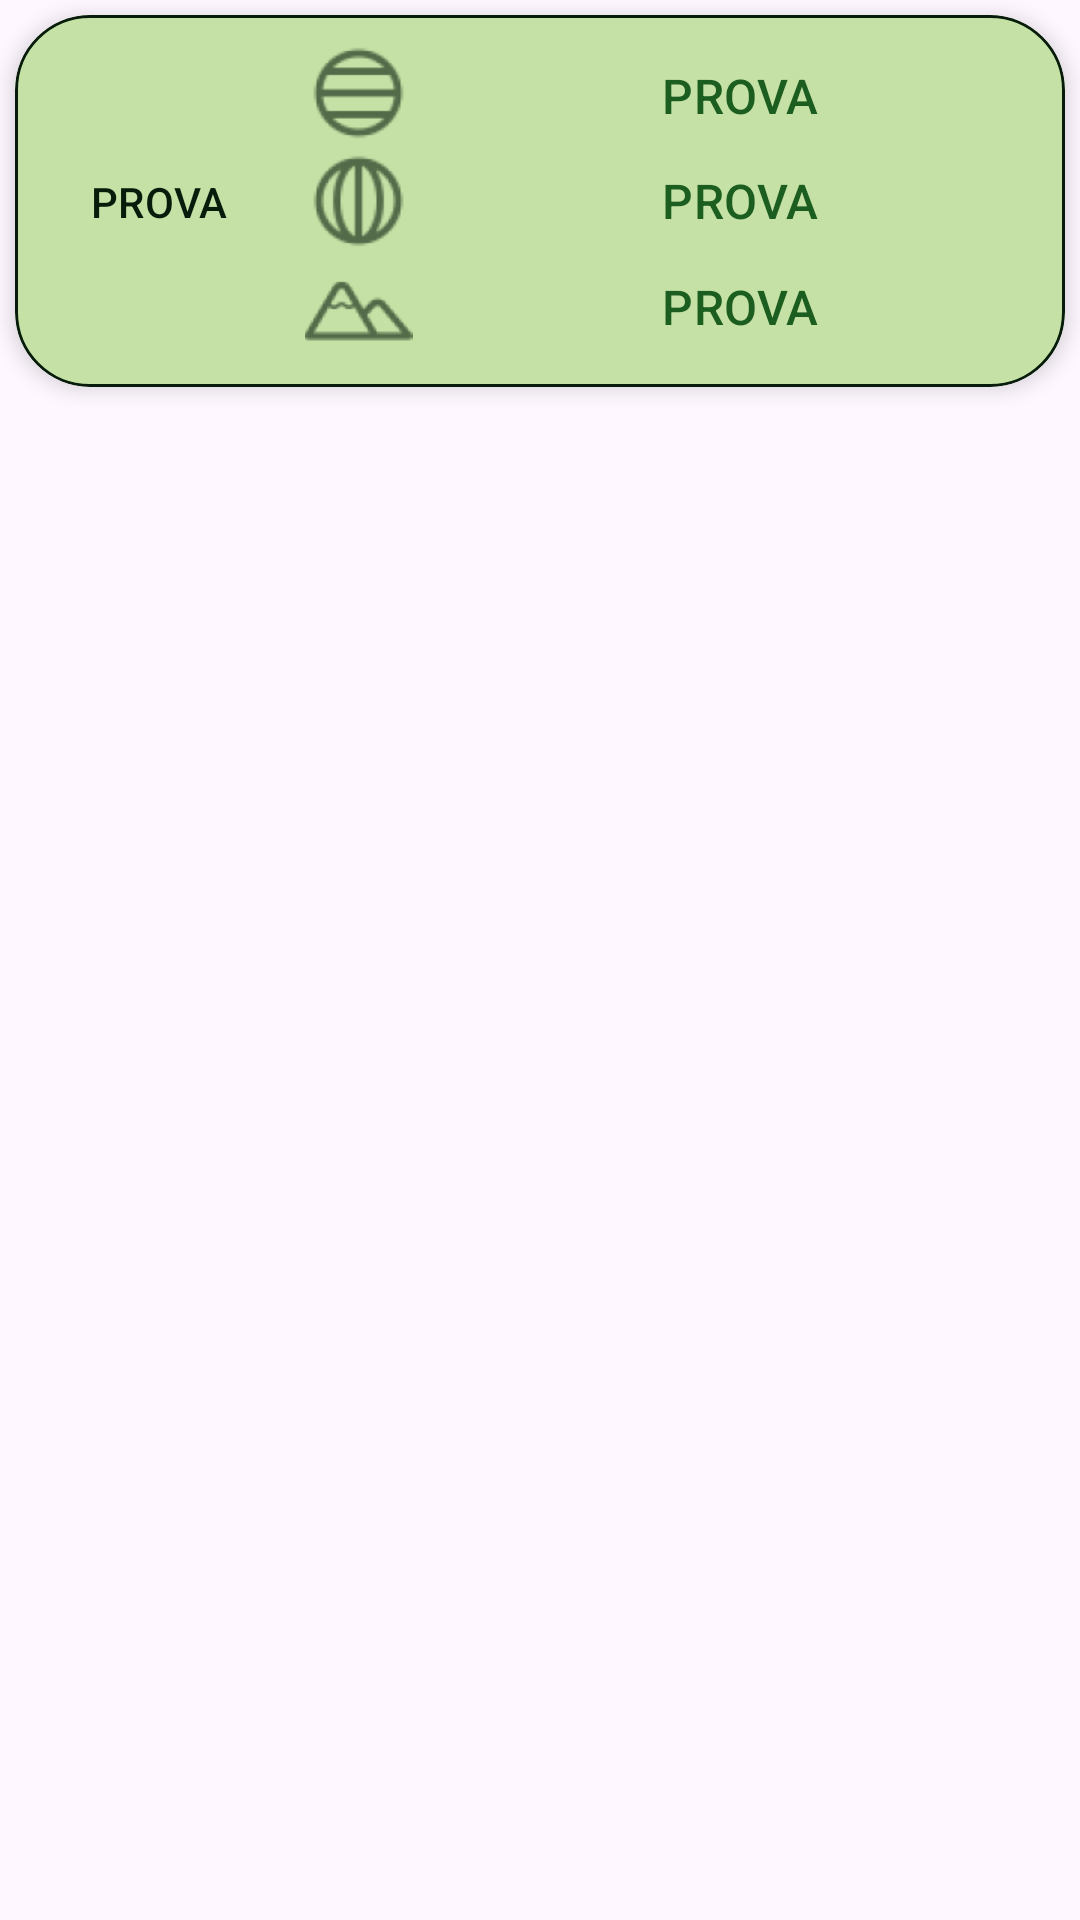

Here is an Android app screen rendered from its layout file. Give the layout XML and the strings, colors and styles it references.
<!-- AndroidManifest.xml: application theme Theme.Material3.Light.NoActionBar -->
<!-- res/layout/location_item.xml -->
<?xml version="1.0" encoding="utf-8"?>
<FrameLayout xmlns:android="http://schemas.android.com/apk/res/android"
    xmlns:tools="http://schemas.android.com/tools"
    android:layout_width="match_parent"
    android:layout_height="wrap_content"
    xmlns:app="http://schemas.android.com/apk/res-auto">

    <com.google.android.material.card.MaterialCardView
        style="@style/Widget.Material3.CardView.Elevated"
        android:id="@+id/materialCardView"
        android:layout_width="match_parent"
        android:layout_height="wrap_content"
        android:layout_margin="5dp"
        app:strokeWidth="0.5pt"
        app:strokeColor="@color/image_color"
        app:cardElevation="2pt"
        app:cardCornerRadius="25dp"
        app:cardBackgroundColor="@color/card_color">

        <androidx.constraintlayout.widget.ConstraintLayout
            android:layout_width="match_parent"
            android:layout_height="match_parent">

            <ImageView
                android:id="@+id/lat_image"
                android:layout_width="37dp"
                android:layout_height="36dp"
                android:layout_marginStart="96dp"
                android:layout_marginTop="8dp"
                android:src="@drawable/latitude_icon"
                app:layout_constraintStart_toStartOf="parent"
                app:layout_constraintTop_toTopOf="parent"
                app:tint="@color/image_color" />


            <TextView
                android:id="@+id/item_latitude"
                android:layout_width="206dp"
                android:layout_height="wrap_content"
                android:layout_marginTop="16dp"
                android:gravity="center_horizontal"
                android:text="PROVA"
                android:textAppearance="?attr/textAppearanceLabelLarge"
                android:textColor="@color/text_color"
                android:textSize="16dp"
                app:layout_constraintEnd_toEndOf="parent"
                app:layout_constraintStart_toEndOf="@+id/lat_image"
                app:layout_constraintTop_toTopOf="parent" />

            <ImageView
                android:id="@+id/long_image"
                android:layout_width="37dp"
                android:layout_height="36dp"
                android:layout_marginStart="96dp"
                android:src="@drawable/longitude_icon"
                app:layout_constraintBottom_toTopOf="@+id/alt_image"
                app:layout_constraintStart_toStartOf="parent"
                app:layout_constraintTop_toBottomOf="@+id/lat_image"
                app:tint="@color/image_color" />

            <TextView
                android:id="@+id/item_longitude"
                android:layout_width="206dp"
                android:layout_height="wrap_content"
                android:gravity="center_horizontal"
                android:text="PROVA"
                android:textAppearance="?attr/textAppearanceLabelLarge"
                android:textColor="@color/text_color"
                android:textSize="16dp"
                app:layout_constraintBottom_toTopOf="@+id/item_altitude"
                app:layout_constraintEnd_toEndOf="parent"
                app:layout_constraintStart_toEndOf="@+id/long_image"
                app:layout_constraintTop_toBottomOf="@+id/item_latitude"
                app:layout_constraintVertical_bias="0.494" />

            <ImageView
                android:id="@+id/alt_image"
                android:layout_width="37dp"
                android:layout_height="36dp"
                android:layout_marginStart="96dp"
                android:layout_marginBottom="8dp"
                android:src="@drawable/altitude_icon"
                app:layout_constraintBottom_toBottomOf="parent"
                app:layout_constraintStart_toStartOf="parent"
                app:tint="@color/image_color" />

            <TextView
                android:id="@+id/item_altitude"
                android:layout_width="206dp"
                android:layout_height="wrap_content"
                android:layout_marginBottom="16dp"
                android:gravity="center_horizontal"
                android:text="PROVA"
                android:textAppearance="?attr/textAppearanceLabelLarge"
                android:textColor="@color/text_color"
                android:textSize="16dp"
                app:layout_constraintBottom_toBottomOf="parent"
                app:layout_constraintEnd_toEndOf="parent"
                app:layout_constraintStart_toEndOf="@+id/alt_image"
                app:layout_constraintTop_toTopOf="parent"
                app:layout_constraintVertical_bias="1.0" />

            <TextView
                android:id="@+id/itemDate"
                android:layout_width="wrap_content"
                android:layout_height="wrap_content"
                android:gravity="center_horizontal"
                android:text="PROVA"
                android:textAppearance="?attr/textAppearanceLabelLarge"
                android:textColor="@color/image_color"
                android:textSize="14dp"
                app:layout_constraintBottom_toBottomOf="parent"
                app:layout_constraintEnd_toStartOf="@+id/long_image"
                app:layout_constraintStart_toStartOf="parent"
                app:layout_constraintTop_toTopOf="parent"
                app:layout_constraintVertical_bias="0.5" />

        </androidx.constraintlayout.widget.ConstraintLayout>
    </com.google.android.material.card.MaterialCardView>

</FrameLayout>
<!-- resources referenced by this layout -->
<resources>
  <color name="card_color">#FFC5E1A5</color>
  <color name="image_color">#FF071c0b</color>
  <color name="text_color">#FF1b5e20</color>
  <!-- drawable altitude_icon: png bitmap (drawable-hdpi, 784 bytes) -->
  <!-- drawable latitude_icon: png bitmap (drawable-hdpi, 722 bytes) -->
  <!-- drawable longitude_icon: png bitmap (drawable-hdpi, 1003 bytes) -->
</resources>
